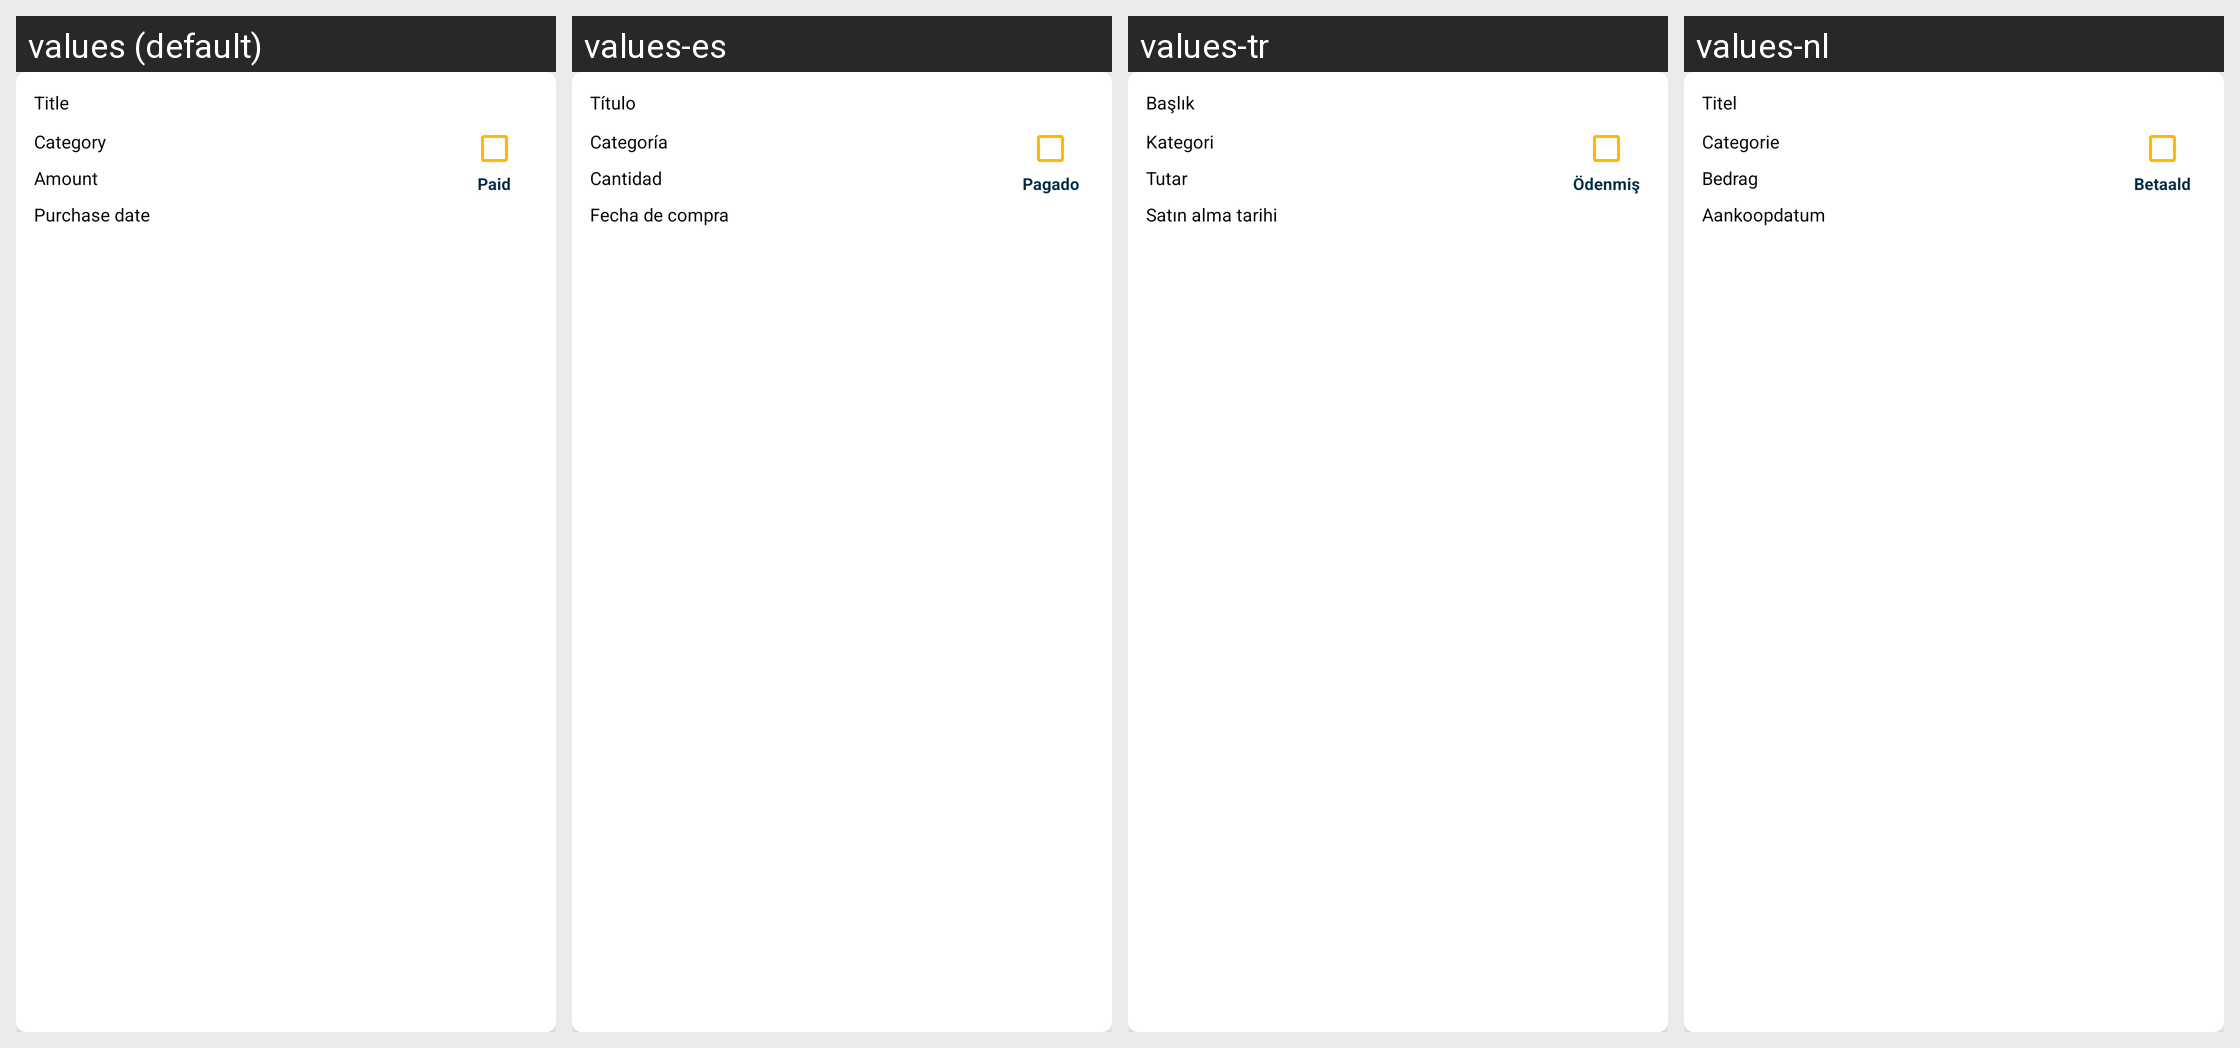

Here is an Android app screen in its default locale and in the app's own translations. Write out the translated-string differences for the strings that appear on this screen.
Android screen res/layout/items_spendings.xml rendered under 4 locales, left to right: values (default), values-es, values-tr, values-nl. Device: Nexus 5 (rendered at 1080×1920; each locale shown at half size, 540×960, under a caption strip naming it); theme Theme.SmartStackBills.
Other locales in the repository, not shown: values-cs, values-de, values-fr, values-hu, values-in, values-it, values-pl, values-pt, values-ro, values-vi.
Strings drawn on this screen, with the default value and each locale's value (text and hints the layout hard-codes, and strings that could not be matched under every locale, appear in the picture but are not listed):

title
  values: Title
  values-es: Título
  values-tr: Başlık
  values-nl: Titel

paid
  values: Paid
  values-es: Pagado
  values-tr: Ödenmiş
  values-nl: Betaald

category
  values: Category
  values-es: Categoría
  values-tr: Kategori
  values-nl: Categorie

amount
  values: Amount
  values-es: Cantidad
  values-tr: Tutar
  values-nl: Bedrag

purchase_date
  values: Purchase date
  values-es: Fecha de compra
  values-tr: Satın alma tarihi
  values-nl: Aankoopdatum
